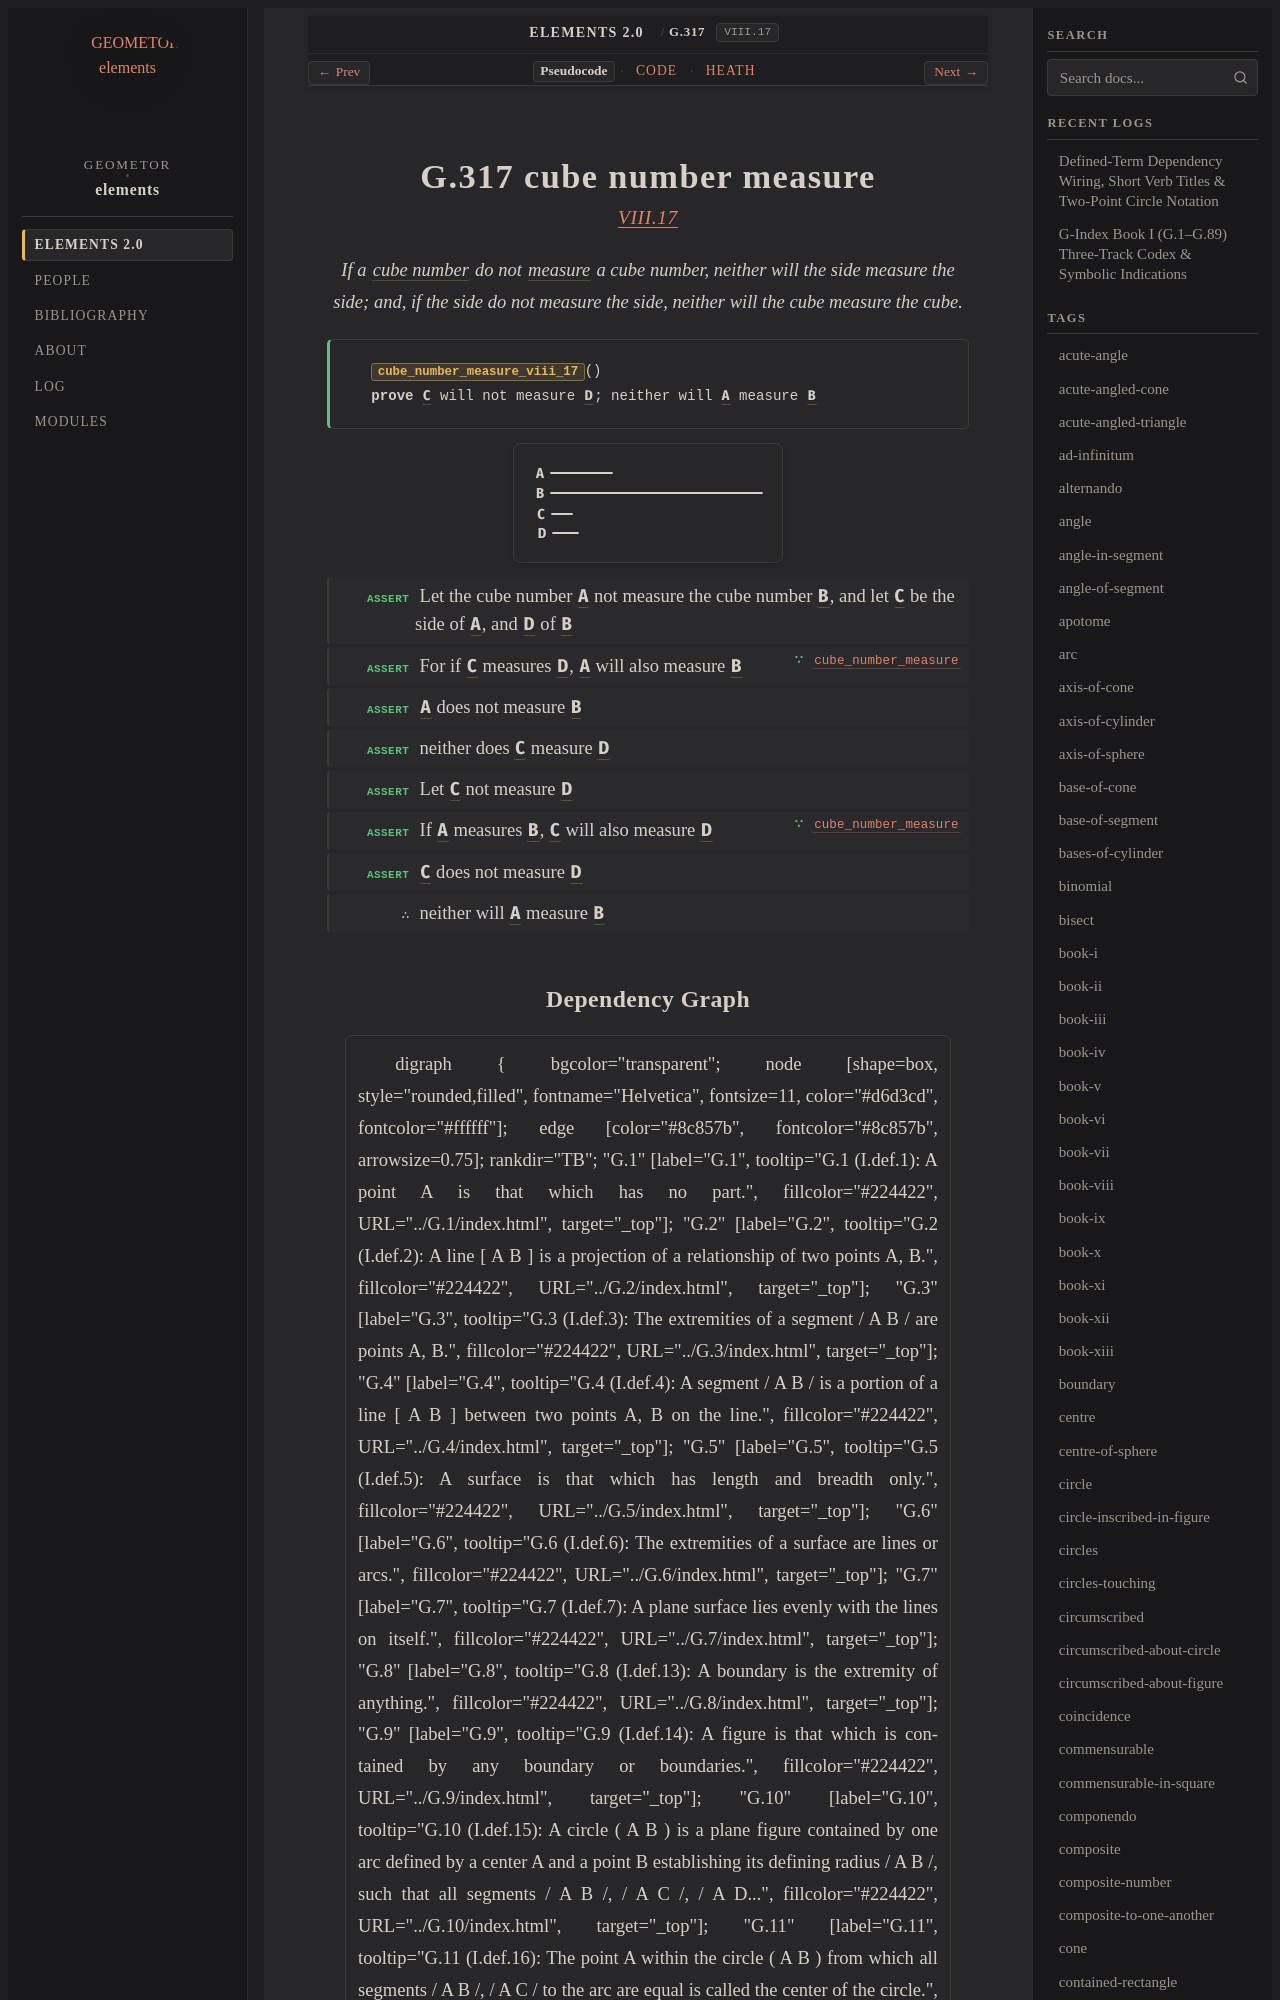

repository: geometor/elements · page: elements2/G.317/index.html · generator: sphinx

:order: 317
:number: 317
:canonical_id: G.317
:original_id: VIII.17
:title: G.317 cube number measure
:volume: II
:book: VIII
:type: prop
:subtype: theorem
:categories: theorem, proof, number-theory, proportions
:category: theorem, proof, number-theory, proportions
:tags: book-viii, point, cube-number, part-aliquot, number, cube
:dependencies: G.169, G.311, G.315
:excerpt: If a cube number do not measure a cube number, neither will the side measure the side; and, if the side do not measure the side, neither will the cube measure the cube.

.. _G.317:
.. _VIII.17:

G.317 cube number measure
=========================

.. rubric:: `VIII.17 <https://geometor.github.io/euclid/heath/volume_II/book_viii/propositions/17/>`_

.. enunciation::

   If a :term:`cube number <G.311>` do not :term:`measure <G.169>` a cube number, neither will the side measure the side; and, if the side do not measure the side, neither will the cube measure the cube.

.. signature:: theorem

   | :fn:`cube_number_measure_viii_17 <G.317>`\ ()
   | **prove** :g:`C <g1:C>` will not measure :g:`D <g1:D>`; neither will :g:`A <g1:A>` measure :g:`B <g1:B>`

.. picture:: g1.svg
   :alt: Book VIII, Proposition 17

.. step:: assert

   Let the cube number :g:`A <g1:A>` not measure the cube number :g:`B <g1:B>`, and let :g:`C <g1:C>` be the side of :g:`A <g1:A>`, and :g:`D <g1:D>` of :g:`B <g1:B>`

.. step:: assert ∵ cube_number_measure <G.315>

   For if :g:`C <g1:C>` measures :g:`D <g1:D>`, :g:`A <g1:A>` will also measure :g:`B <g1:B>`

.. step:: assert

   :g:`A <g1:A>` does not measure :g:`B <g1:B>`

.. step:: assert

   neither does :g:`C <g1:C>` measure :g:`D <g1:D>`

.. step:: assert

   Let :g:`C <g1:C>` not measure :g:`D <g1:D>`

.. step:: assert ∵ cube_number_measure <G.315>

   If :g:`A <g1:A>` measures :g:`B <g1:B>`, :g:`C <g1:C>` will also measure :g:`D <g1:D>`

.. step:: assert

   :g:`C <g1:C>` does not measure :g:`D <g1:D>`

.. step:: conclude

   neither will :g:`A <g1:A>` measure :g:`B <g1:B>`
